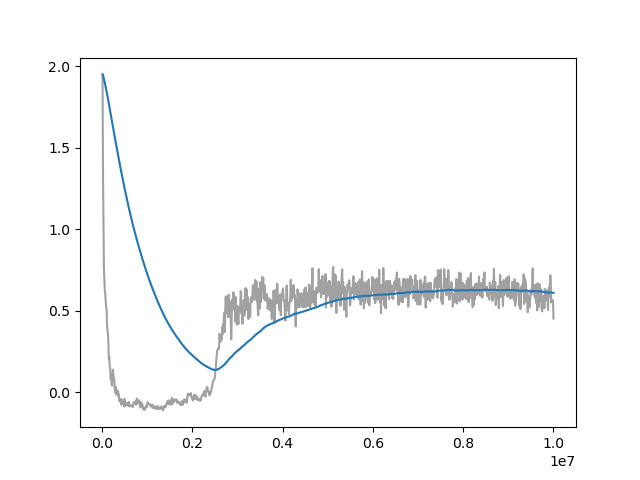

The file beside this chart, header and first rows:
Wall time, Step, Value
1714232994, 10000, 1.95
1714233017, 20000, 1.342
1714233039, 30000, 1.079
1714233061, 40000, 0.7682
1714233084, 50000, 0.6947
1714233106, 60000, 0.6244
1714233128, 70000, 0.6046
1714233150, 80000, 0.5543
1714233172, 90000, 0.5229
1714233195, 100000, 0.5066
1714233217, 110000, 0.4095
1714233240, 120000, 0.3774
1714233263, 130000, 0.3528
1714233286, 140000, 0.2914
1714233308, 150000, 0.2074
1714233331, 160000, 0.2165
1714233353, 170000, 0.1574
1714233375, 180000, 0.1456
1714233398, 190000, 0.08544
1714233420, 200000, 0.1145
1714233442, 210000, 0.05122
1714233465, 220000, 0.0415
1714233487, 230000, 0.1064
1714233510, 240000, 0.1397
1714233533, 250000, 0.1075
1714233556, 260000, 0.08965
1714233579, 270000, 0.08514
1714233601, 280000, 0.02226
1714233624, 290000, 0.001101
1714233647, 300000, 0.03492
1714233669, 310000, -0.01203
1714233692, 320000, 0.007341
1714233715, 330000, 0.01222
1714233738, 340000, -0.0008034
1714233760, 350000, 0.008605
1714233784, 360000, -0.02456
1714233807, 370000, -0.008847
1714233827, 380000, -0.05254
1714233850, 390000, -0.05545
1714233872, 400000, -0.04619
1714233894, 410000, -0.05527
1714233917, 420000, -0.04005
1714233940, 430000, -0.07549
1714233962, 440000, -0.04847
1714233985, 450000, -0.05007
1714234007, 460000, -0.04756
1714234029, 470000, -0.07135
1714234052, 480000, -0.06404
1714234074, 490000, -0.08708
1714234096, 500000, -0.03948
1714234119, 510000, -0.05054
1714234141, 520000, -0.07138
1714234163, 530000, -0.08052
1714234185, 540000, -0.07597
1714234208, 550000, -0.06691
1714234230, 560000, -0.07266
1714234252, 570000, -0.0675
1714234275, 580000, -0.08207
1714234297, 590000, -0.05804
1714234320, 600000, -0.06148
... 940 more rows
